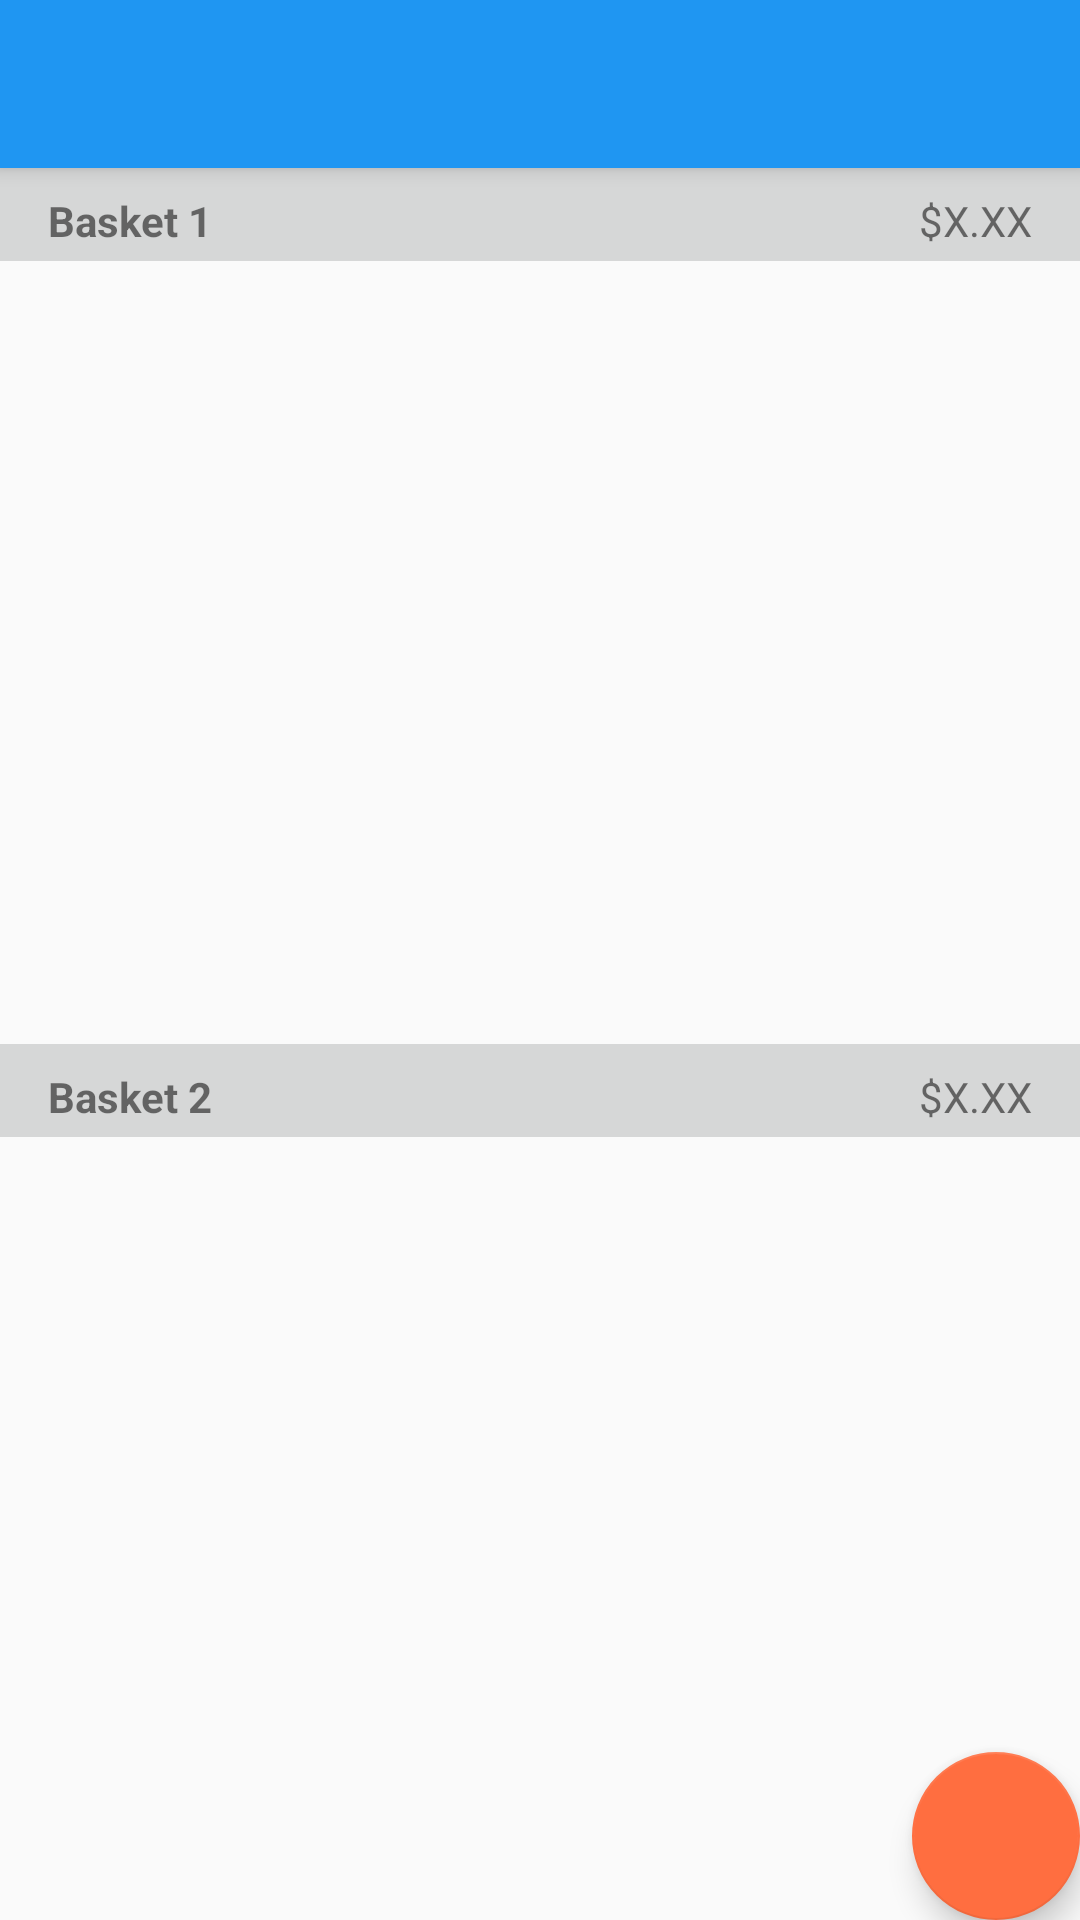

Produce the Android XML layout that renders to this screen, including the resource entries it uses.
<!-- AndroidManifest.xml: application theme AppTheme -->
<!-- res/layout/activity_main.xml -->
<?xml version="1.0" encoding="utf-8"?>
<android.support.design.widget.CoordinatorLayout
    xmlns:android="http://schemas.android.com/apk/res/android"
    xmlns:app="http://schemas.android.com/apk/res-auto"
    xmlns:tools="http://schemas.android.com/tools"
    android:layout_width="match_parent"
    android:layout_height="match_parent"
    android:fitsSystemWindows="true"
    tools:context="com.example.splitsmart.MainActivity">

    <android.support.design.widget.AppBarLayout
        android:layout_width="match_parent"
        android:layout_height="wrap_content"
        android:theme="@style/AppTheme.AppBarOverlay">

        <LinearLayout
            android:orientation="horizontal"
            android:layout_width="match_parent"
            android:layout_height="match_parent"
            android:layout_weight="0"
            android:paddingEnd="16dp">

            <android.support.v7.widget.Toolbar
                android:id="@+id/toolbar"
                android:layout_width="match_parent"
                android:layout_height="?attr/actionBarSize"
                android:background="?attr/colorPrimary"
                app:popupTheme="@style/AppTheme.PopupOverlay"
                android:layout_weight="1"/>

            
                
                
                
                
                
                
                
                
        </LinearLayout>

    </android.support.design.widget.AppBarLayout>

    <include layout="@layout/content_main2"/>

    <android.support.design.widget.FloatingActionButton
        android:id="@+id/fab"
        android:layout_width="wrap_content"
        android:layout_height="wrap_content"
        android:layout_gravity="bottom|end"
        android:layout_margin="@dimen/fab_margin"
        app:fabSize="normal"
        app:srcCompat="@drawable/cart_add"/>

</android.support.design.widget.CoordinatorLayout>
<!-- res/layout/content_main2.xml (included above) -->
<?xml version="1.0" encoding="utf-8"?>
<LinearLayout
    xmlns:android="http://schemas.android.com/apk/res/android"
    xmlns:app="http://schemas.android.com/apk/res-auto"
    xmlns:tools="http://schemas.android.com/tools"
    android:id="@+id/content_main2"
    android:layout_width="match_parent"
    android:layout_height="match_parent"
    app:layout_behavior="@string/appbar_scrolling_view_behavior"
    tools:context="com.example.splitsmart.MainActivity"
    tools:showIn="@layout/activity_main"
    android:orientation="vertical"
    android:isScrollContainer="false">

    <LinearLayout
        android:orientation="horizontal"
        android:layout_width="match_parent"
        android:layout_height="wrap_content"
        android:background="?android:attr/colorButtonNormal"
        android:paddingStart="16dp"
        android:paddingTop="8dp"
        android:paddingBottom="4dp"
        android:paddingEnd="16dp"
        android:isScrollContainer="false">

        <TextView
            android:text="Basket 1"
            android:layout_width="wrap_content"
            android:layout_height="wrap_content"
            android:id="@+id/basket1_title"
            android:textColor="@color/textSecondary"
            android:textStyle="normal|bold"
            android:layout_weight="1"/>

        <TextView
            android:text="$X.XX"
            android:layout_width="wrap_content"
            android:layout_height="wrap_content"
            android:id="@+id/basket1_total"
            android:layout_weight="1"
            android:textAlignment="textEnd"
            android:textColor="@color/textSecondary"/>
    </LinearLayout>

    <ListView
        android:layout_width="match_parent"
        android:layout_height="match_parent"
        android:id="@+id/basket1_items"
        android:isScrollContainer="false"
        android:nestedScrollingEnabled="false"
        android:layout_weight="1"
        android:elevation="24dp"
        android:clickable="false"/>

    <LinearLayout
        android:orientation="horizontal"
        android:layout_width="match_parent"
        android:layout_height="wrap_content"
        android:background="?android:attr/colorButtonNormal"
        android:paddingEnd="16dp"
        android:paddingStart="16dp"
        android:paddingTop="8dp"
        android:paddingBottom="4dp">

        <TextView
            android:text="Basket 2"
            android:layout_width="wrap_content"
            android:layout_height="wrap_content"
            android:id="@+id/basket2_title"
            android:layout_weight="1"
            android:textStyle="normal|bold"
            android:textColor="@color/textSecondary"/>

        <TextView
            android:text="$X.XX"
            android:layout_width="wrap_content"
            android:layout_height="wrap_content"
            android:id="@+id/basket2_total"
            android:layout_weight="1"
            android:textAlignment="textEnd"
            android:textColor="@color/textSecondary"/>
    </LinearLayout>

    <ListView
        android:layout_width="match_parent"
        android:layout_height="match_parent"
        android:id="@+id/basket2_items"
        android:isScrollContainer="false"
        android:nestedScrollingEnabled="false"
        android:layout_weight="1"/>

</LinearLayout>
<!-- resources referenced by this layout -->
<resources>
  <color name="textSecondary">#89000000</color>
  <style name="AppTheme.AppBarOverlay" parent="ThemeOverlay.AppCompat.Dark.ActionBar" />
  <style name="AppTheme.PopupOverlay" parent="ThemeOverlay.AppCompat.Light" />
  <style name="AppTheme" parent="Theme.AppCompat.Light.NoActionBar">
          
          <item name="colorPrimary">@color/colorPrimary</item>
          <item name="colorPrimaryDark">@color/colorPrimaryDark</item>
          <item name="colorAccent">@color/colorAccent</item>
      </style>
  <color name="colorPrimary">#1F96F2</color>
  <color name="colorPrimaryDark">#1775D1</color>
  <color name="colorAccent">#FF6E40</color>
</resources>
